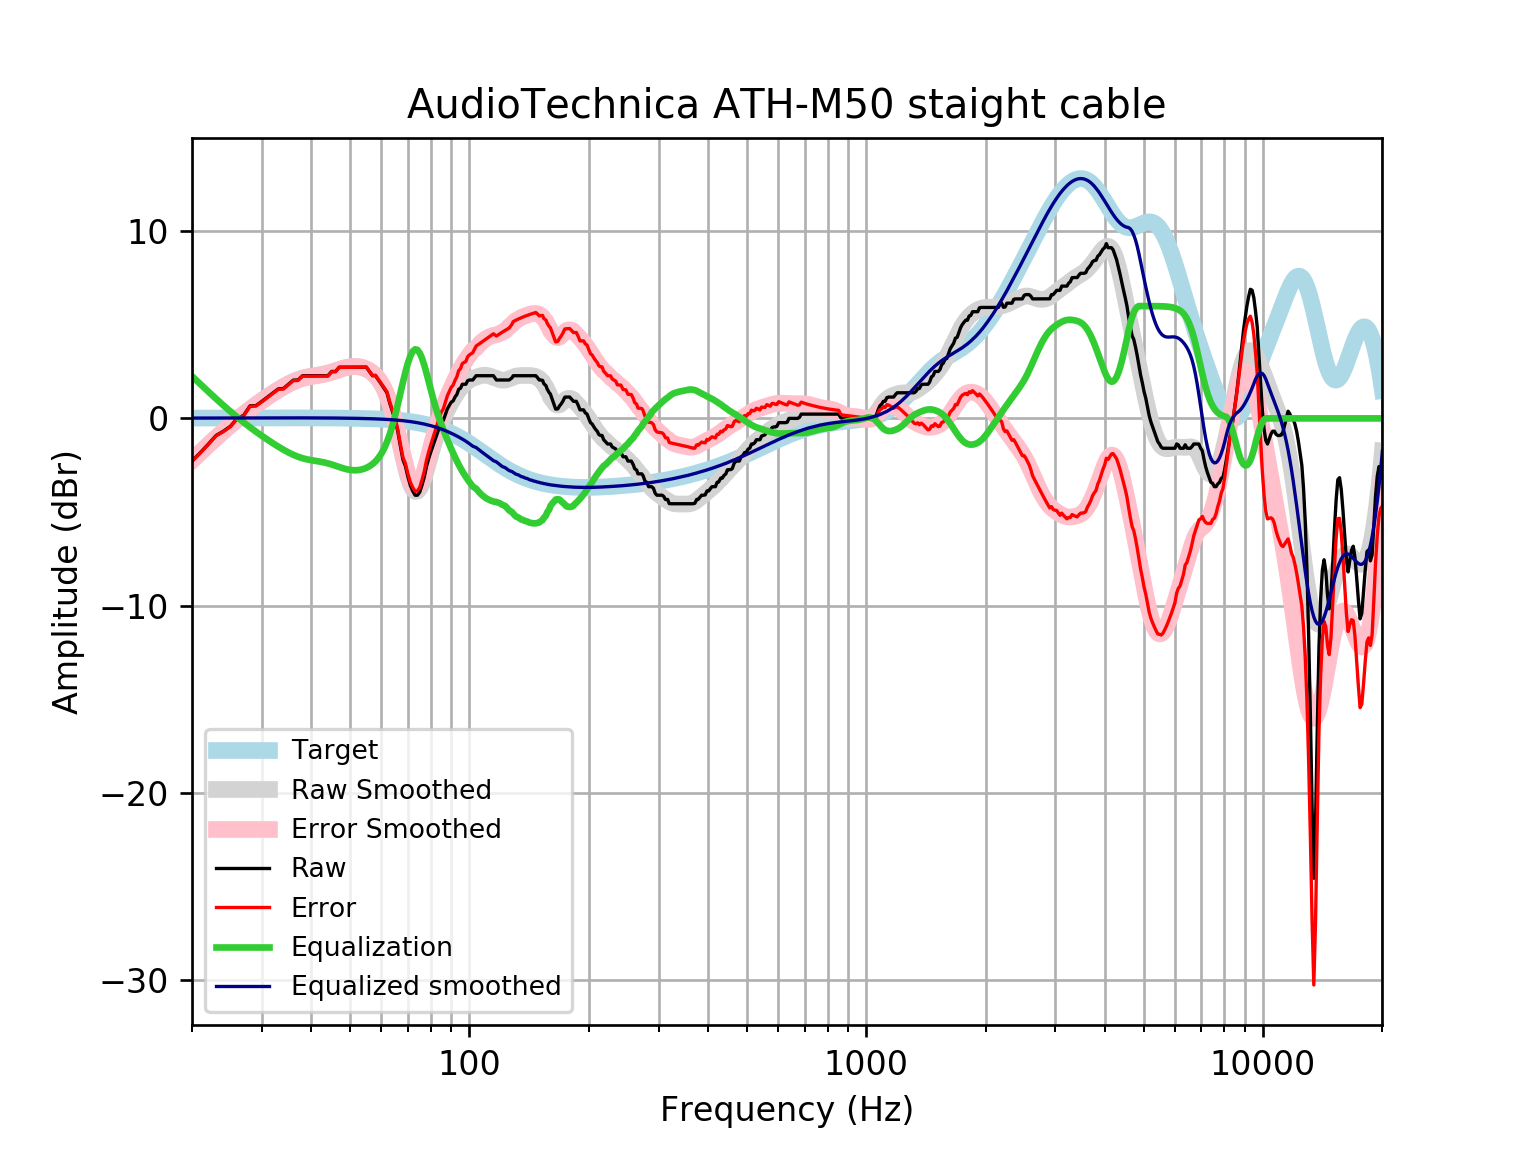

Values plotted in this chart, from the file beside it:
frequency, raw, error, smoothed, error_smoothed, equalization, equalized_raw, equalized_smoothed, target
20, -2.279, -2.296, -2.237, -2.253, 2.253, -0.0261, 0.01646, 0.01648
21, -1.823, -1.841, -1.81, -1.827, 1.827, 0.003857, 0.01765, 0.01765
22, -1.368, -1.386, -1.407, -1.426, 1.426, 0.05812, 0.01877, 0.01876
23, -0.9117, -0.9315, -1.029, -1.048, 1.048, 0.1367, 0.01984, 0.01983
24, -0.6838, -0.7046, -0.6746, -0.6954, 0.6954, 0.01167, 0.02085, 0.02084
25, -0.4201, -0.4419, -0.3457, -0.3675, 0.3675, -0.05255, 0.02181, 0.02179
26, 0.0, -0.02269, -0.04133, -0.06404, 0.06404, 0.06404, 0.02271, 0.02269
27, 0.1671, 0.1436, 0.2395, 0.2159, -0.2159, -0.04883, 0.02355, 0.02353
28, 0.6687, 0.6444, 0.4982, 0.4739, -0.4739, 0.1948, 0.02433, 0.02431
29, 0.6838, 0.6587, 0.7371, 0.7121, -0.7121, -0.02834, 0.02504, 0.02502
30, 0.9117, 0.886, 0.9586, 0.933, -0.933, -0.02127, 0.02567, 0.02566
31, 1.14, 1.113, 1.165, 1.139, -1.139, 0.0009092, 0.02623, 0.02622
32, 1.368, 1.341, 1.357, 1.331, -1.331, 0.03676, 0.02668, 0.02668
33, 1.576, 1.549, 1.536, 1.509, -1.509, 0.06636, 0.02704, 0.02704
34, 1.595, 1.568, 1.7, 1.673, -1.673, -0.07744, 0.02728, 0.02728
35, 1.823, 1.796, 1.846, 1.819, -1.819, 0.004316, 0.0274, 0.0274
36, 2.043, 2.016, 1.972, 1.945, -1.945, 0.09823, 0.02739, 0.02739
37, 2.051, 2.024, 2.075, 2.048, -2.048, 0.003148, 0.02723, 0.02723
38, 2.279, 2.252, 2.156, 2.129, -2.129, 0.1505, 0.02691, 0.02692
39, 2.279, 2.253, 2.215, 2.189, -2.189, 0.09015, 0.02643, 0.02644
40, 2.279, 2.253, 2.26, 2.234, -2.234, 0.04487, 0.02578, 0.02579
41, 2.279, 2.254, 2.297, 2.272, -2.272, 0.00761, 0.02495, 0.02496
42, 2.279, 2.255, 2.332, 2.308, -2.308, -0.02909, 0.02393, 0.02393
43, 2.279, 2.256, 2.373, 2.351, -2.351, -0.07138, 0.02272, 0.02272
44, 2.279, 2.258, 2.423, 2.402, -2.402, -0.1228, 0.0213, 0.0213
45, 2.507, 2.487, 2.482, 2.463, -2.463, 0.04453, 0.01968, 0.01967
46, 2.507, 2.489, 2.547, 2.529, -2.529, -0.02235, 0.01785, 0.01783
47, 2.735, 2.719, 2.613, 2.597, -2.597, 0.1376, 0.01579, 0.01577
48, 2.735, 2.722, 2.674, 2.66, -2.66, 0.07457, 0.0135, 0.01347
49, 2.735, 2.724, 2.724, 2.713, -2.713, 0.0222, 0.01097, 0.01094
50, 2.735, 2.727, 2.758, 2.75, -2.75, -0.01503, 0.008186, 0.008144
51, 2.735, 2.73, 2.774, 2.769, -2.769, -0.03411, 0.005126, 0.00508
52, 2.735, 2.733, 2.77, 2.768, -2.768, -0.0334, 0.001774, 0.001724
53, 2.735, 2.737, 2.745, 2.747, -2.747, -0.01217, -0.001894, -0.001946
54, 2.735, 2.741, 2.699, 2.705, -2.705, 0.03002, -0.005905, -0.005958
55, 2.735, 2.745, 2.631, 2.641, -2.641, 0.09386, -0.01029, -0.01034
56, 2.507, 2.522, 2.539, 2.554, -2.554, -0.04703, -0.01508, -0.01514
57, 2.279, 2.3, 2.421, 2.441, -2.441, -0.1617, -0.02033, -0.02038
58, 2.279, 2.305, 2.271, 2.297, -2.297, -0.01752, -0.02607, -0.02611
59, 2.051, 2.084, 2.082, 2.115, -2.115, -0.06355, -0.03234, -0.03238
60, 1.83, 1.869, 1.848, 1.887, -1.887, -0.05703, -0.03921, -0.03925
61, 1.595, 1.642, 1.558, 1.605, -1.605, -0.009289, -0.04672, -0.04675
62, 1.368, 1.422, 1.206, 1.26, -1.26, 0.1071, -0.05494, -0.05496
63, 0.8182, 0.8822, 0.786, 0.8499, -0.8499, -0.0317, -0.06392, -0.06393
64, 0.3588, 0.4325, 0.3004, 0.3741, -0.3741, -0.01531, -0.07372, -0.07373
65, -0.0741, 0.01031, -0.2439, -0.1595, 0.1595, 0.08539, -0.0844, -0.08441
66, -0.677, -0.581, -0.8319, -0.7359, 0.7359, 0.05885, -0.09604, -0.09603
67, -1.467, -1.358, -1.442, -1.333, 1.333, -0.1337, -0.1087, -0.1087
68, -2.198, -2.075, -2.045, -1.923, 1.923, -0.2753, -0.1224, -0.1224
69, -2.546, -2.409, -2.61, -2.473, 2.473, -0.07341, -0.1372, -0.1372
70, -3.115, -2.961, -3.105, -2.952, 2.952, -0.163, -0.1533, -0.1533
71, -3.58, -3.41, -3.499, -3.328, 3.328, -0.2517, -0.1706, -0.1706
72, -3.882, -3.693, -3.769, -3.579, 3.579, -0.3025, -0.1892, -0.1892
73, -4.103, -3.893, -3.899, -3.69, 3.69, -0.4128, -0.2092, -0.2092
74, -4.103, -3.872, -3.887, -3.657, 3.657, -0.446, -0.2306, -0.2305
75, -3.932, -3.679, -3.742, -3.489, 3.489, -0.4437, -0.2535, -0.2534
76, -3.552, -3.274, -3.484, -3.206, 3.206, -0.3463, -0.2778, -0.2778
77, -3.126, -2.822, -3.14, -2.836, 2.836, -0.2897, -0.3037, -0.3037
78, -2.558, -2.227, -2.742, -2.41, 2.41, -0.1475, -0.3312, -0.3312
79, -2.137, -1.777, -2.321, -1.96, 1.96, -0.177, -0.3604, -0.3603
... 553 more rows
